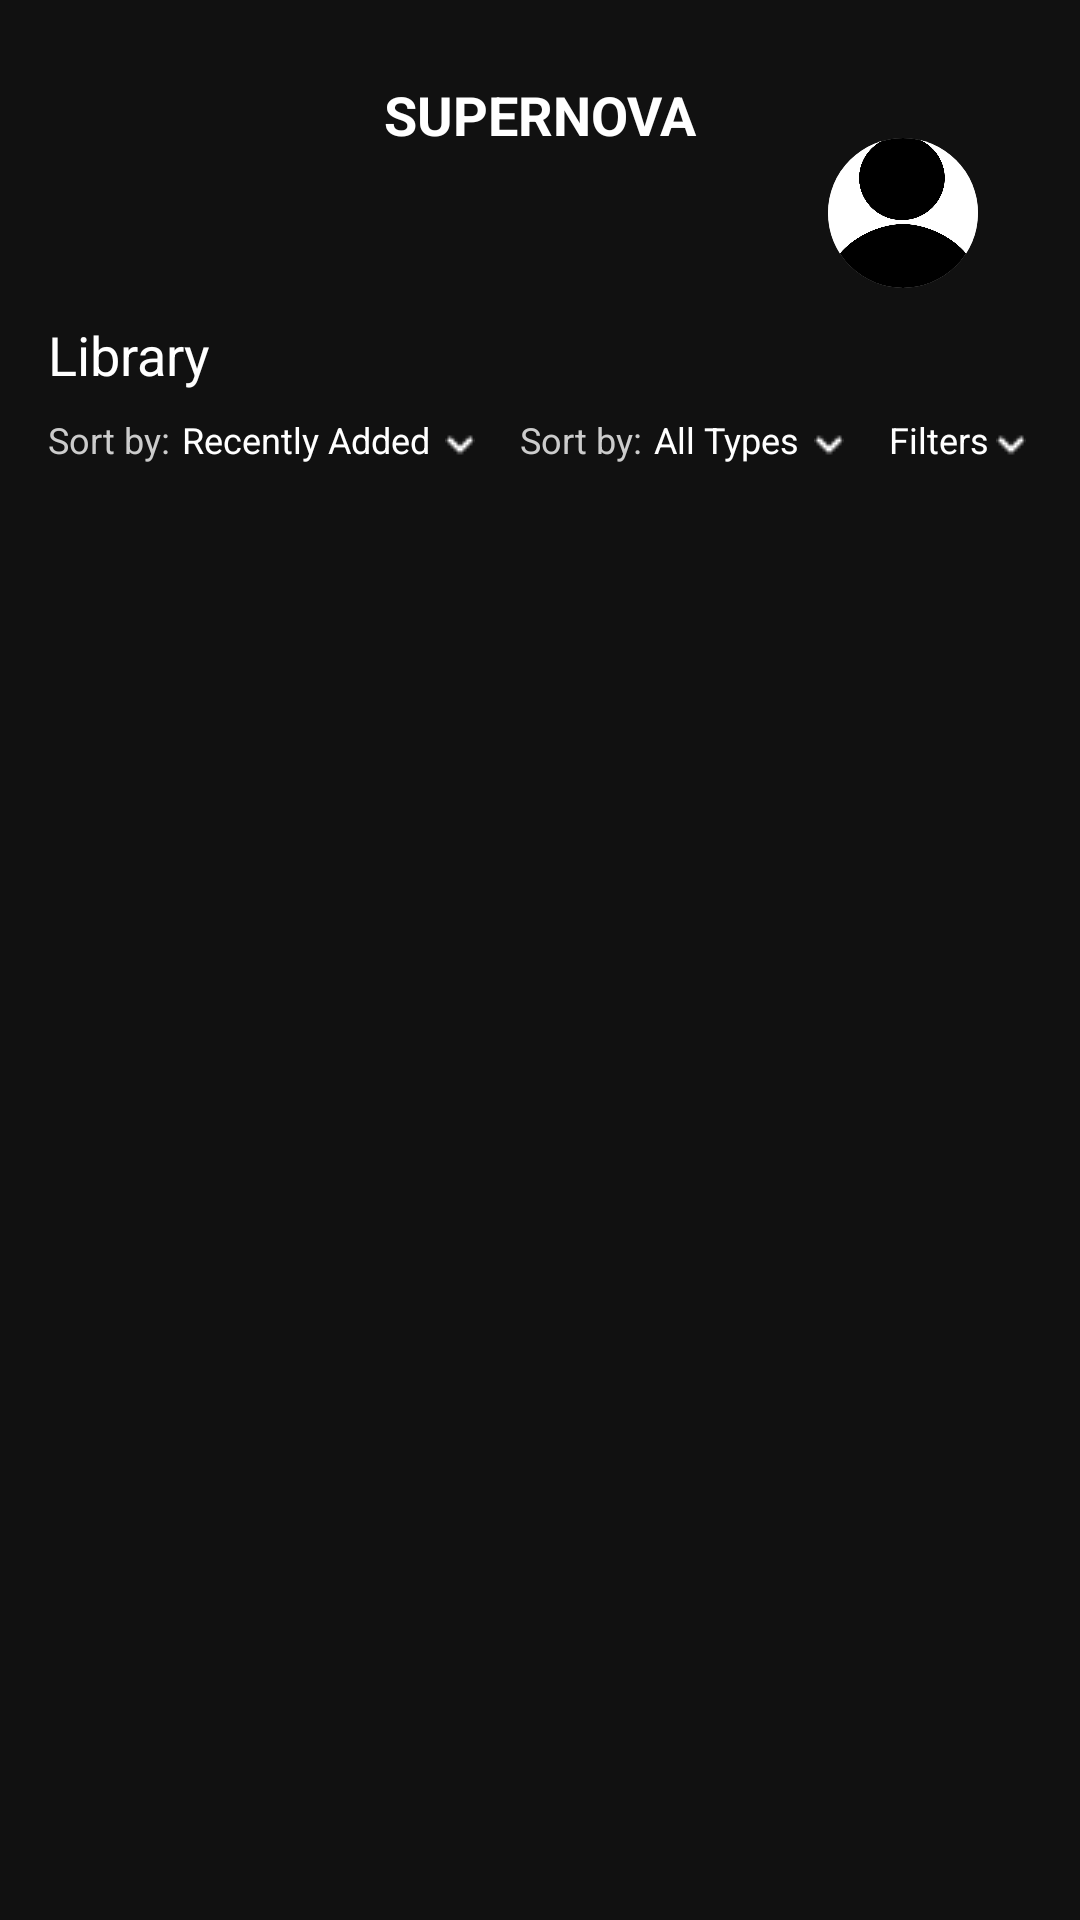

Produce the Android XML layout that renders to this screen, including the resource entries it uses.
<!-- AndroidManifest.xml: application theme Theme.SuperNovaApp -->
<!-- res/layout/fragment_library.xml -->
<?xml version="1.0" encoding="utf-8"?>
<LinearLayout xmlns:android="http://schemas.android.com/apk/res/android"
    android:layout_width="match_parent"
    android:layout_height="match_parent"
    android:background="#111111"
    android:orientation="vertical"
    android:padding="16dp">

    <RelativeLayout
        android:id="@+id/store_header"
        android:layout_width="match_parent"
        android:layout_height="90dp"
        android:padding="10dp">

        
        <TextView
            android:id="@+id/supernova_title"
            android:layout_width="match_parent"
            android:layout_height="wrap_content"
            android:text="SUPERNOVA"
            android:textColor="#FFFFFF"
            android:textStyle="bold"
            android:textSize="18sp"
            android:gravity="center"
            android:paddingBottom="8dp" />

        
        <ImageButton
            android:id="@+id/profile"
            android:layout_width="50dp"
            android:layout_height="50dp"
            android:layout_alignParentEnd="true"
            android:layout_marginTop="20dp"
            android:layout_marginEnd="8dp"
            android:scaleType="centerCrop"
            android:adjustViewBounds="true"
            android:background="@drawable/circle_mask"
            android:clipToOutline="true"
            android:src="@drawable/profileavatar"
            android:contentDescription="@string/profileDescription"/>
    </RelativeLayout>

    
    <TextView
        android:id="@+id/libraryTitle"
        android:layout_width="wrap_content"
        android:layout_height="wrap_content"
        android:text="Library"
        android:textColor="#FFFFFF"
        android:textSize="18sp"
        android:paddingBottom="8dp" />

    
    <RelativeLayout
        android:layout_width="match_parent"
        android:layout_height="wrap_content"
        android:layout_marginBottom="10dp">

        <TextView
            android:id="@+id/sort_recent_library"
            android:layout_width="wrap_content"
            android:layout_height="wrap_content"
            android:text="Sort by:"
            android:textColor="#CCCCCC"
            android:textSize="12dp"
            android:paddingEnd="4dp"
            android:layout_alignParentStart="true" />

        <TextView
            android:id="@+id/recent_library"
            android:layout_width="wrap_content"
            android:layout_height="wrap_content"
            android:text="Recently Added"
            android:textSize="12dp"
            android:textColor="#FFFFFF"
            android:layout_toRightOf="@id/sort_recent_library" />

        <ImageButton
            android:id="@+id/recentdown_library"
            android:layout_width="20dp"
            android:layout_height="20dp"
            android:src="@drawable/down"
            android:background="@android:color/transparent"
            android:layout_toRightOf="@id/recent_library" />

        <TextView
            android:id="@+id/sort_type_library"
            android:layout_width="wrap_content"
            android:layout_height="wrap_content"
            android:text="Sort by:"
            android:textColor="#CCCCCC"
            android:textSize="12dp"
            android:layout_marginLeft="10dp"
            android:paddingEnd="4dp"
            android:layout_toRightOf="@id/recentdown_library" />

        <TextView
            android:id="@+id/type_library"
            android:layout_width="wrap_content"
            android:layout_height="wrap_content"
            android:text="All Types"
            android:textSize="12dp"
            android:textColor="#FFFFFF"
            android:layout_toRightOf="@id/sort_type_library" />

        <ImageButton
            android:id="@+id/type_down_library"
            android:layout_width="20dp"
            android:layout_height="20dp"
            android:src="@drawable/down"
            android:background="@android:color/transparent"
            android:layout_toRightOf="@id/type_library" />

        <TextView
            android:id="@+id/filter_library"
            android:layout_width="wrap_content"
            android:layout_height="wrap_content"
            android:text="Filters"
            android:textSize="12dp"
            android:layout_marginLeft="10dp"
            android:textColor="#FFFFFF"
            android:layout_toRightOf="@id/type_down_library" />

        <ImageButton
            android:id="@+id/filterdown_library"
            android:layout_width="20dp"
            android:layout_height="20dp"
            android:src="@drawable/down"
            android:background="@android:color/transparent"
            android:layout_toRightOf="@+id/filter_library" />
    </RelativeLayout>

    <TextView
        android:id="@+id/emptyLibraryMessage"
        android:layout_width="match_parent"
        android:layout_height="wrap_content"
        android:text="Your library is empty"
        android:textColor="#FFFFFF"
        android:textSize="16sp"
        android:gravity="center"
        android:layout_marginVertical="150dp"
        android:visibility="gone" />

    
    <androidx.recyclerview.widget.RecyclerView
        android:id="@+id/libraryRecyclerView"
        android:layout_width="match_parent"
        android:layout_height="0dp"
        android:layout_weight="1"
        android:paddingTop="8dp"
        android:clipToPadding="false" />
</LinearLayout>
<!-- resources referenced by this layout -->
<resources>
  <!-- drawable circle_mask (drawable) -->
  <shape xmlns:android="http://schemas.android.com/apk/res/android"
      android:shape="oval">
      <solid android:color="@android:color/white"/> 
  </shape>
  <!-- drawable down: png bitmap (drawable, 180 bytes) -->
  <!-- drawable profileavatar: png bitmap (drawable, 23329 bytes) -->
  <style name="Theme.SuperNovaApp" parent="Base.Theme.SuperNovaApp" />
  <style name="Base.Theme.SuperNovaApp" parent="Theme.Material3.DayNight.NoActionBar">
          
          
      </style>
</resources>
